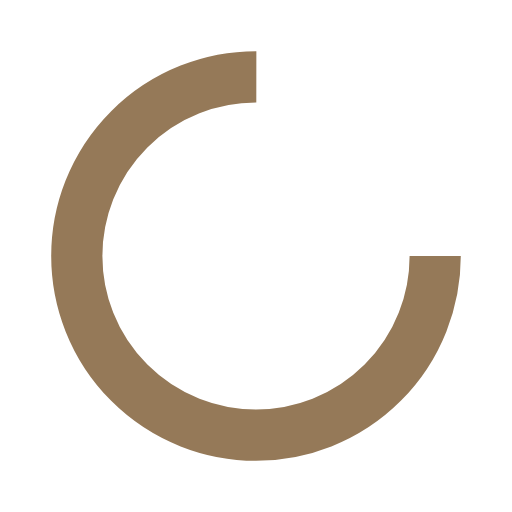
t = 0.00 s
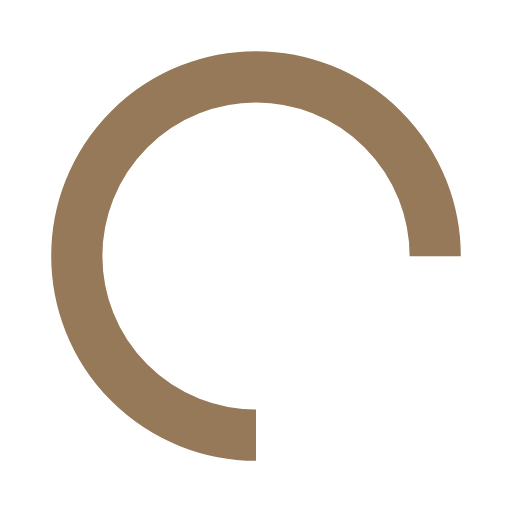
t = 0.25 s
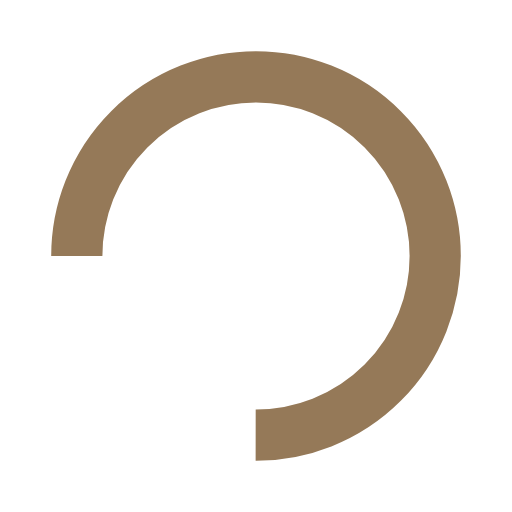
t = 0.50 s
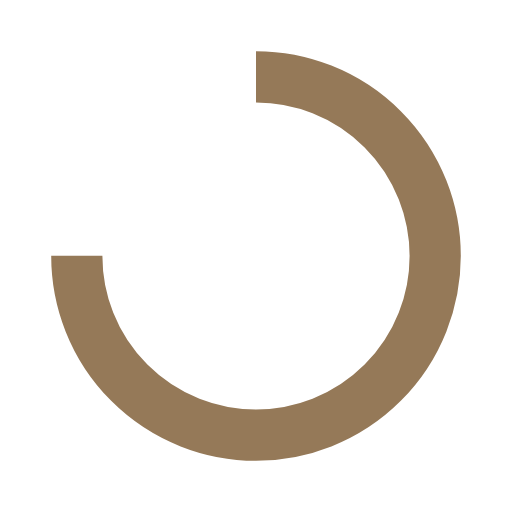
t = 0.75 s

The animated SVG that drew these frames (rendered in a browser with its animation timeline set to each time). Animation: 1 SMIL element (animateTransform=1); one cycle of 1.00 s, repeats indefinitely.

<?xml version="1.0" encoding="utf-8"?>
<svg height="200" preserveAspectRatio="xMidYMid" style="shape-rendering: auto; display: block; background: rgb(255, 255, 255);" viewBox="0 0 100 100" width="200" xmlns="http://www.w3.org/2000/svg" xmlns:xlink="http://www.w3.org/1999/xlink"><g><circle cx="50" cy="50" fill="none" r="35" stroke="#957958" stroke-dasharray="164.93361431346415 56.97787143782138" stroke-width="10">
<animateTransform attributeName="transform" dur="1s" keyTimes="0;1" repeatCount="indefinite" type="rotate" values="0 50 50;360 50 50"/>
</circle><g/></g><!-- [ldio] generated by https://loading.io --></svg>